Run: headless pygame with SDL's dummy video driver; simulated clock (each Clock.tick advances the game by its frame time, no real sleeping); random seed 0; keys injected as events and as key.get_pressed() state; mouse plan: one left click at the window centre at the start of phase 2, then a move to the lower-right quarter at the start of phase 3.
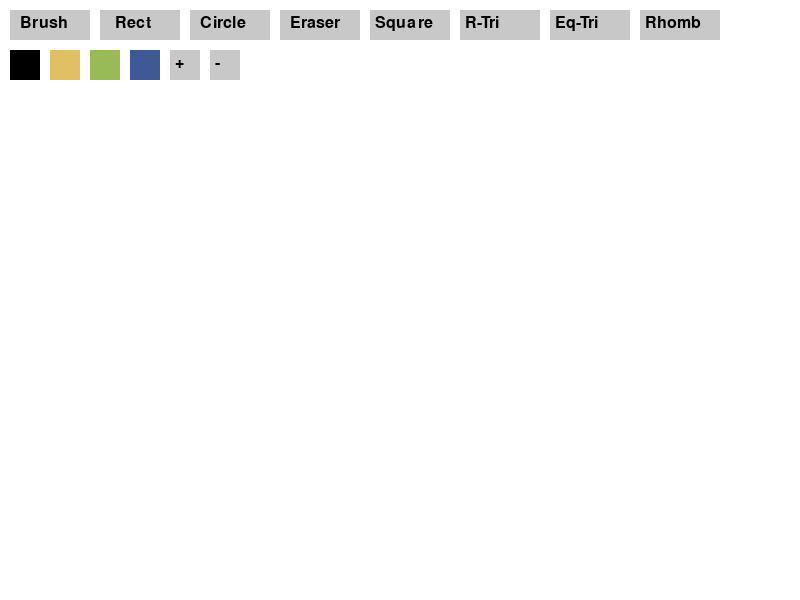
Frame 1 of 4 · flips 1–60 · no input
Frame 2 of 4 · flips 61–180 · clicked the window centre · tapped SPACE, RETURN · held RIGHT (→), D · screen unchanged from frame 1, image omitted
Frame 3 of 4 · flips 181–300 · moved the mouse to the lower-right quarter · held DOWN (↓), S · screen unchanged from frame 2, image omitted
Frame 4 of 4 · flips 301–420 · held LEFT (←), A, UP (↑), W · screen unchanged from frame 3, image omitted

The pygame program that drew these frames:

import pygame
import sys
import math

pygame.init()

WIDTH, HEIGHT = 800, 600
WHITE = (255, 255, 255)
BLACK = (0, 0, 0)
BLUE = (62, 88, 148)
GREEN = (152, 186, 87)
YELLOW = (224, 191, 101)
GRAY = (200, 200, 200)

screen = pygame.display.set_mode((WIDTH, HEIGHT))
pygame.display.set_caption('Paint')
screen.fill(WHITE)
clock = pygame.time.Clock()

drawing = False
last_pos = None
color = BLACK
brush_size = 5
mode = "brush"
start_pos = None

# buttons
buttons = {
    "brush": pygame.Rect(10, 10, 80, 30),
    "rect": pygame.Rect(100, 10, 80, 30),
    "circle": pygame.Rect(190, 10, 80, 30),
    "eraser": pygame.Rect(280, 10, 80, 30),
    "square": pygame.Rect(370, 10, 80, 30),
    "right_triangle": pygame.Rect(460, 10, 80, 30),
    "eq_triangle": pygame.Rect(550, 10, 80, 30),
    "rhombus": pygame.Rect(640, 10, 80, 30),
    "black": pygame.Rect(10, 50, 30, 30),
    "yellow": pygame.Rect(50, 50, 30, 30),
    "green": pygame.Rect(90, 50, 30, 30),
    "blue": pygame.Rect(130, 50, 30, 30),
    "increase": pygame.Rect(170, 50, 30, 30),
    "decrease": pygame.Rect(210, 50, 30, 30)
}

# draw buttons
def draw_buttons():
    for name, rect in buttons.items():
        if name in ["black", "yellow", "green", "blue"]:
            pygame.draw.rect(screen, eval(name.upper()), rect)
        else:
            pygame.draw.rect(screen, GRAY, rect)
    font = pygame.font.Font(None, 24)
    screen.blit(font.render("Brush", True, BLACK), (20, 15))
    screen.blit(font.render("Rect", True, BLACK), (115, 15))
    screen.blit(font.render("Circle", True, BLACK), (200, 15))
    screen.blit(font.render("Eraser", True, BLACK), (290, 15))
    screen.blit(font.render("Square", True, BLACK), (375, 15))
    screen.blit(font.render("R-Tri", True, BLACK), (465, 15))
    screen.blit(font.render("Eq-Tri", True, BLACK), (555, 15))
    screen.blit(font.render("Rhomb", True, BLACK), (645, 15))
    screen.blit(font.render("+", True, BLACK), (175, 55))
    screen.blit(font.render("-", True, BLACK), (215, 55))

draw_buttons()

while True:
    for event in pygame.event.get():
        if event.type == pygame.QUIT:
            pygame.quit()
            sys.exit()

        if event.type == pygame.MOUSEBUTTONDOWN:
            x, y = event.pos
            for btn, rect in buttons.items():
                if rect.collidepoint(x, y):
                    if btn in ["brush", "rect", "circle", "eraser", "square", "right_triangle", "eq_triangle", "rhombus"]:
                        mode = btn
                    elif btn in ["black", "yellow", "green", "blue"]:
                        color = eval(btn.upper())
                    elif btn == "increase":
                        brush_size += 2
                    elif btn == "decrease" and brush_size > 2:
                        brush_size -= 2
                    break
            else:
                drawing = True
                last_pos = event.pos
                if mode not in ["brush", "eraser"]:
                    start_pos = event.pos

        if event.type == pygame.MOUSEBUTTONUP:
            drawing = False
            if start_pos:
                end_pos = event.pos
                x1, y1 = start_pos
                x2, y2 = end_pos
                w = x2 - x1
                h = y2 - y1
                
                if mode == "rect":
                    pygame.draw.rect(screen, color, (x1, y1, w, h), brush_size)
                elif mode == "circle":
                    radius = int(((w)**2 + (h)**2)**0.5)
                    pygame.draw.circle(screen, color, start_pos, radius, brush_size)
                elif mode == "square":
                    side = min(abs(w), abs(h))
                    pygame.draw.rect(screen, color, (x1, y1, side * (1 if w >= 0 else -1), side * (1 if h >= 0 else -1)), brush_size)
                elif mode == "right_triangle":
                    points = [start_pos, (x1, y2), (x2, y2)]
                    pygame.draw.polygon(screen, color, points, brush_size)
                elif mode == "eq_triangle":
                    height = abs(h)
                    points = [((x1 + x2) // 2, y1), (x1, y2), (x2, y2)]
                    pygame.draw.polygon(screen, color, points, brush_size)
                elif mode == "rhombus":
                    cx = (x1 + x2) // 2
                    cy = (y1 + y2) // 2
                    dx = abs(w) // 2
                    dy = abs(h) // 2
                    points = [(cx, y1), (x2, cy), (cx, y2), (x1, cy)]
                    pygame.draw.polygon(screen, color, points, brush_size)
                start_pos = None

        if event.type == pygame.MOUSEMOTION and drawing:
            if mode == "brush":
                pygame.draw.line(screen, color, last_pos, event.pos, brush_size)
                last_pos = event.pos
            elif mode == "eraser":
                if not any(rect.collidepoint(event.pos) for rect in buttons.values()):
                    pygame.draw.line(screen, WHITE, last_pos, event.pos, brush_size)
                    last_pos = event.pos

    draw_buttons()
    pygame.display.flip()
    clock.tick(60)
